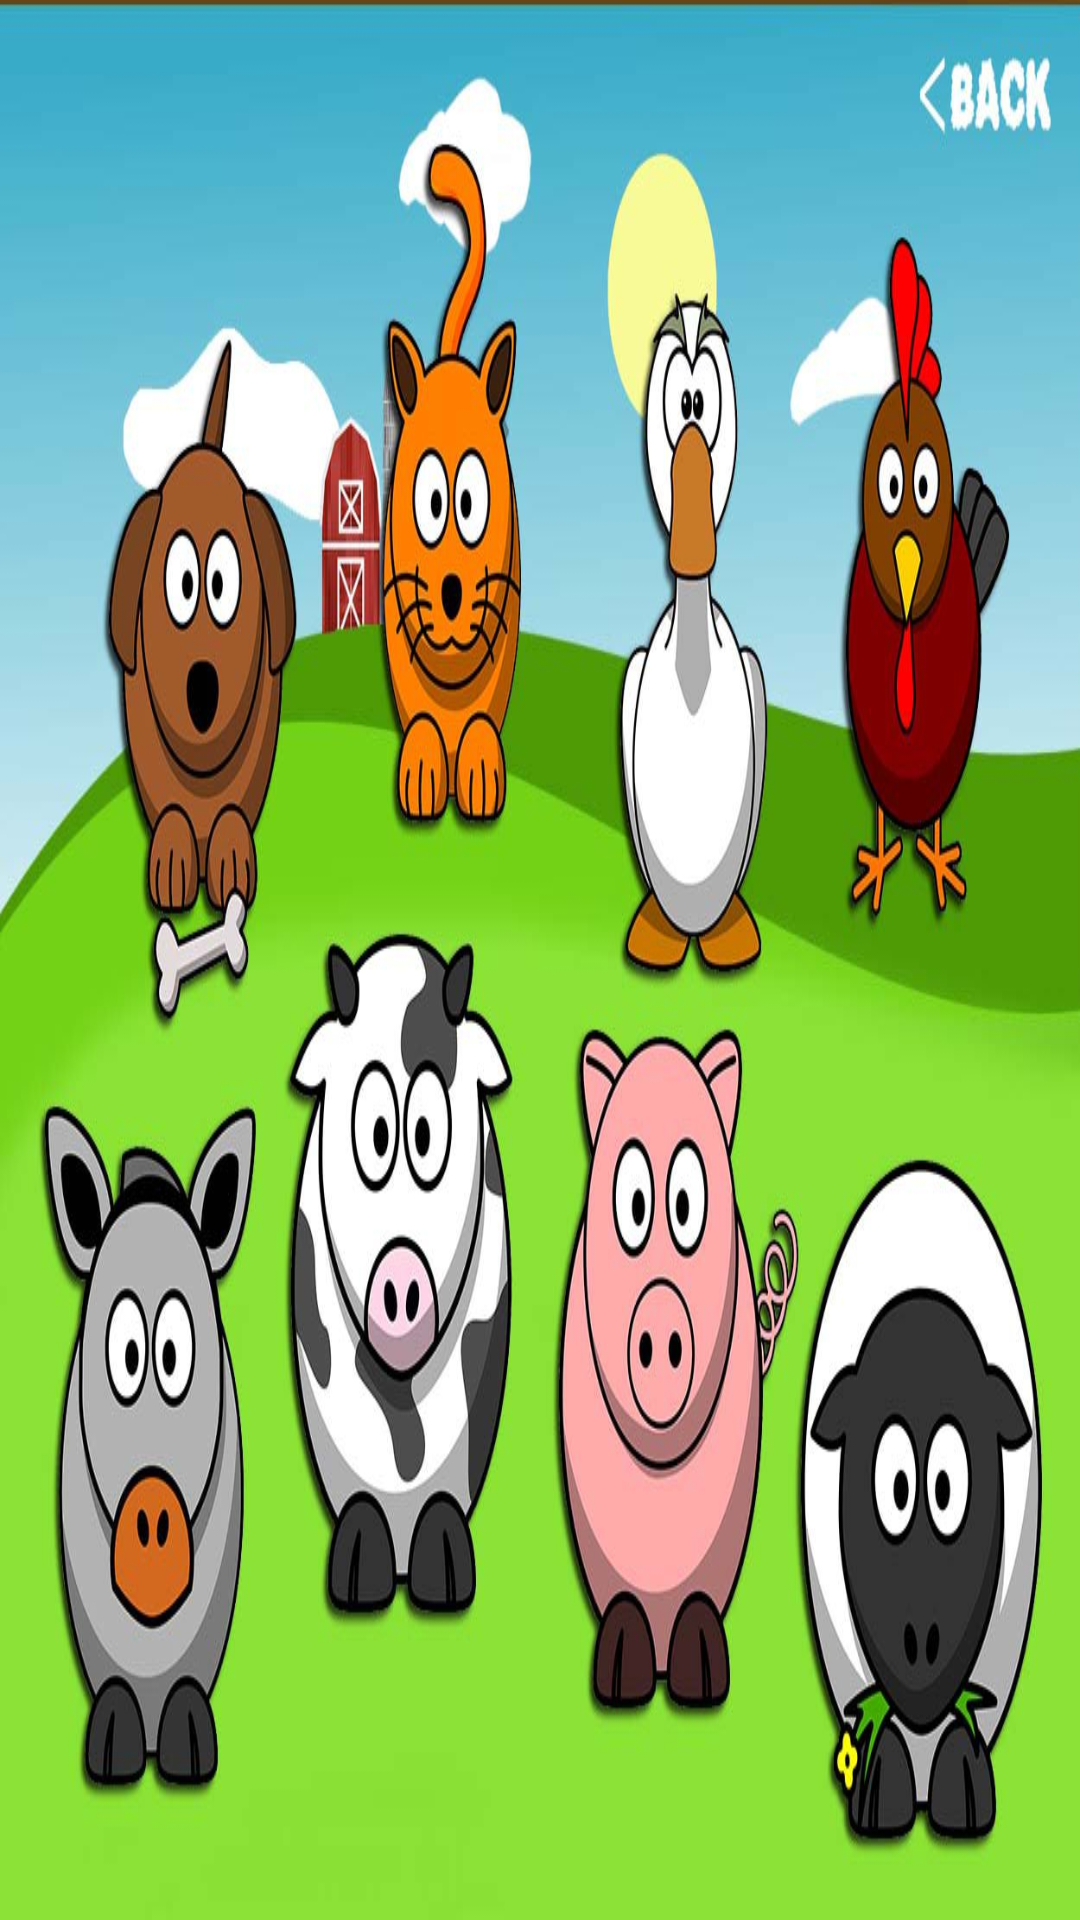

Android layout source for this screen:
<!-- AndroidManifest.xml: application theme Theme.HappyAnimals -->
<!-- res/layout/activity_all_animals.xml -->
<?xml version="1.0" encoding="utf-8"?>
<androidx.constraintlayout.widget.ConstraintLayout
    xmlns:android="http://schemas.android.com/apk/res/android"
    xmlns:app="http://schemas.android.com/apk/res-auto"
    xmlns:tools="http://schemas.android.com/tools"
    android:layout_width="match_parent"
    android:layout_height="match_parent"
    tools:context=".AllAnimals"
    >

    <ImageButton
        android:id="@+id/imageButtonOveja"
        android:layout_width="187dp"
        android:layout_height="150dp"
        android:layout_marginStart="528dp"
        android:layout_marginTop="244dp"
        android:background="@android:color/transparent"
        android:contentDescription="botonoveja"
        app:layout_constraintStart_toStartOf="parent"
        app:layout_constraintTop_toTopOf="parent" />

    <ImageButton
        android:onClick="returnVolver"
        android:id="@+id/imageButtonBack"
        android:layout_width="110dp"
        android:layout_height="20dp"
        android:layout_marginStart="615dp"
        android:layout_marginTop="10dp"
        android:background="@android:color/transparent"
        android:contentDescription="botonback"
        app:layout_constraintStart_toStartOf="parent"
        app:layout_constraintTop_toTopOf="parent"
        tools:ignore="TouchTargetSizeCheck" />

    <ImageButton
        android:id="@+id/imageButtonCerdo"
        android:layout_width="145dp"
        android:layout_height="151dp"
        android:layout_marginStart="376dp"
        android:layout_marginTop="220dp"
        android:background="@android:color/transparent"
        android:contentDescription="botoncerdo"
        app:layout_constraintStart_toStartOf="parent"
        app:layout_constraintTop_toTopOf="parent" />

    <ImageButton
        android:id="@+id/imageButtonVaca"
        android:layout_width="150dp"
        android:layout_height="151dp"
        android:layout_marginStart="196dp"
        android:layout_marginTop="196dp"
        android:background="@android:color/transparent"
        android:contentDescription="botonvaca"
        app:layout_constraintStart_toStartOf="parent"
        app:layout_constraintTop_toTopOf="parent" />

    <ImageButton
        android:id="@+id/imageButtonBurro"
        android:layout_width="145dp"
        android:layout_height="145dp"
        android:layout_marginStart="28dp"
        android:layout_marginTop="240dp"
        android:background="@android:color/transparent"
        android:contentDescription="botonBurro"
        app:layout_constraintStart_toStartOf="parent"
        app:layout_constraintTop_toTopOf="parent" />

    <ImageButton
        android:id="@+id/imageButtonPerro"
        android:layout_width="130dp"
        android:layout_height="145dp"
        android:layout_marginStart="64dp"
        android:layout_marginTop="72dp"
        android:background="@android:color/transparent"
        android:contentDescription="botonperro"
        app:layout_constraintStart_toStartOf="parent"
        app:layout_constraintTop_toTopOf="parent" />

    <ImageButton
        android:id="@+id/imageButtonGato"
        android:layout_width="120dp"
        android:layout_height="145dp"
        android:layout_marginStart="240dp"
        android:layout_marginTop="36dp"
        android:background="@android:color/transparent"
        android:contentDescription="botongato"
        app:layout_constraintStart_toStartOf="parent"
        app:layout_constraintTop_toTopOf="parent" />

    <ImageButton
        android:id="@+id/imageButtonGallo"
        android:layout_width="125dp"
        android:layout_height="150dp"
        android:layout_marginStart="560dp"
        android:layout_marginTop="48dp"
        android:background="@android:color/transparent"
        android:contentDescription="botongallo"
        app:layout_constraintStart_toStartOf="parent"
        app:layout_constraintTop_toTopOf="parent" />

    <ImageButton
        android:id="@+id/imageButtonPato"
        android:layout_width="120dp"
        android:layout_height="145dp"
        android:layout_marginStart="408dp"
        android:layout_marginTop="64dp"
        android:background="@android:color/transparent"
        android:contentDescription="botonpato"
        app:layout_constraintStart_toStartOf="parent"
        app:layout_constraintTop_toTopOf="parent" />

    <ImageView
        android:id="@+id/imageView2"
        android:layout_width="wrap_content"
        android:layout_height="wrap_content"
        android:scaleType="fitXY"
        app:layout_constraintStart_toStartOf="parent"
        app:layout_constraintTop_toTopOf="parent"
        app:srcCompat="@drawable/allanimalsteoria" />
</androidx.constraintlayout.widget.ConstraintLayout>
<!-- resources referenced by this layout -->
<resources>
  <!-- drawable allanimalsteoria: jpg bitmap (drawable-v24, 137201 bytes) -->
  <style name="Theme.HappyAnimals" parent="Theme.MaterialComponents.DayNight.DarkActionBar">
          
          <item name="colorPrimary">@color/purple_500</item>
          <item name="colorPrimaryVariant">@color/purple_700</item>
          <item name="colorOnPrimary">@color/white</item>
          
          <item name="colorSecondary">@color/teal_200</item>
          <item name="colorSecondaryVariant">@color/teal_700</item>
          <item name="colorOnSecondary">@color/black</item>
          
          <item name="android:statusBarColor" tools:targetApi="l">?attr/colorPrimaryVariant</item>
          
      </style>
  <!-- not gathered from this repository: default colours our renderer supplied (Android Studio template values) -->
  <color name="purple_500">#FF6200EE</color>
  <color name="purple_700">#FF3700B3</color>
  <color name="teal_200">#FF03DAC5</color>
  <color name="teal_700">#FF018786</color>
  <color name="black">#FF000000</color>
  <color name="white">#FFFFFFFF</color>
</resources>
